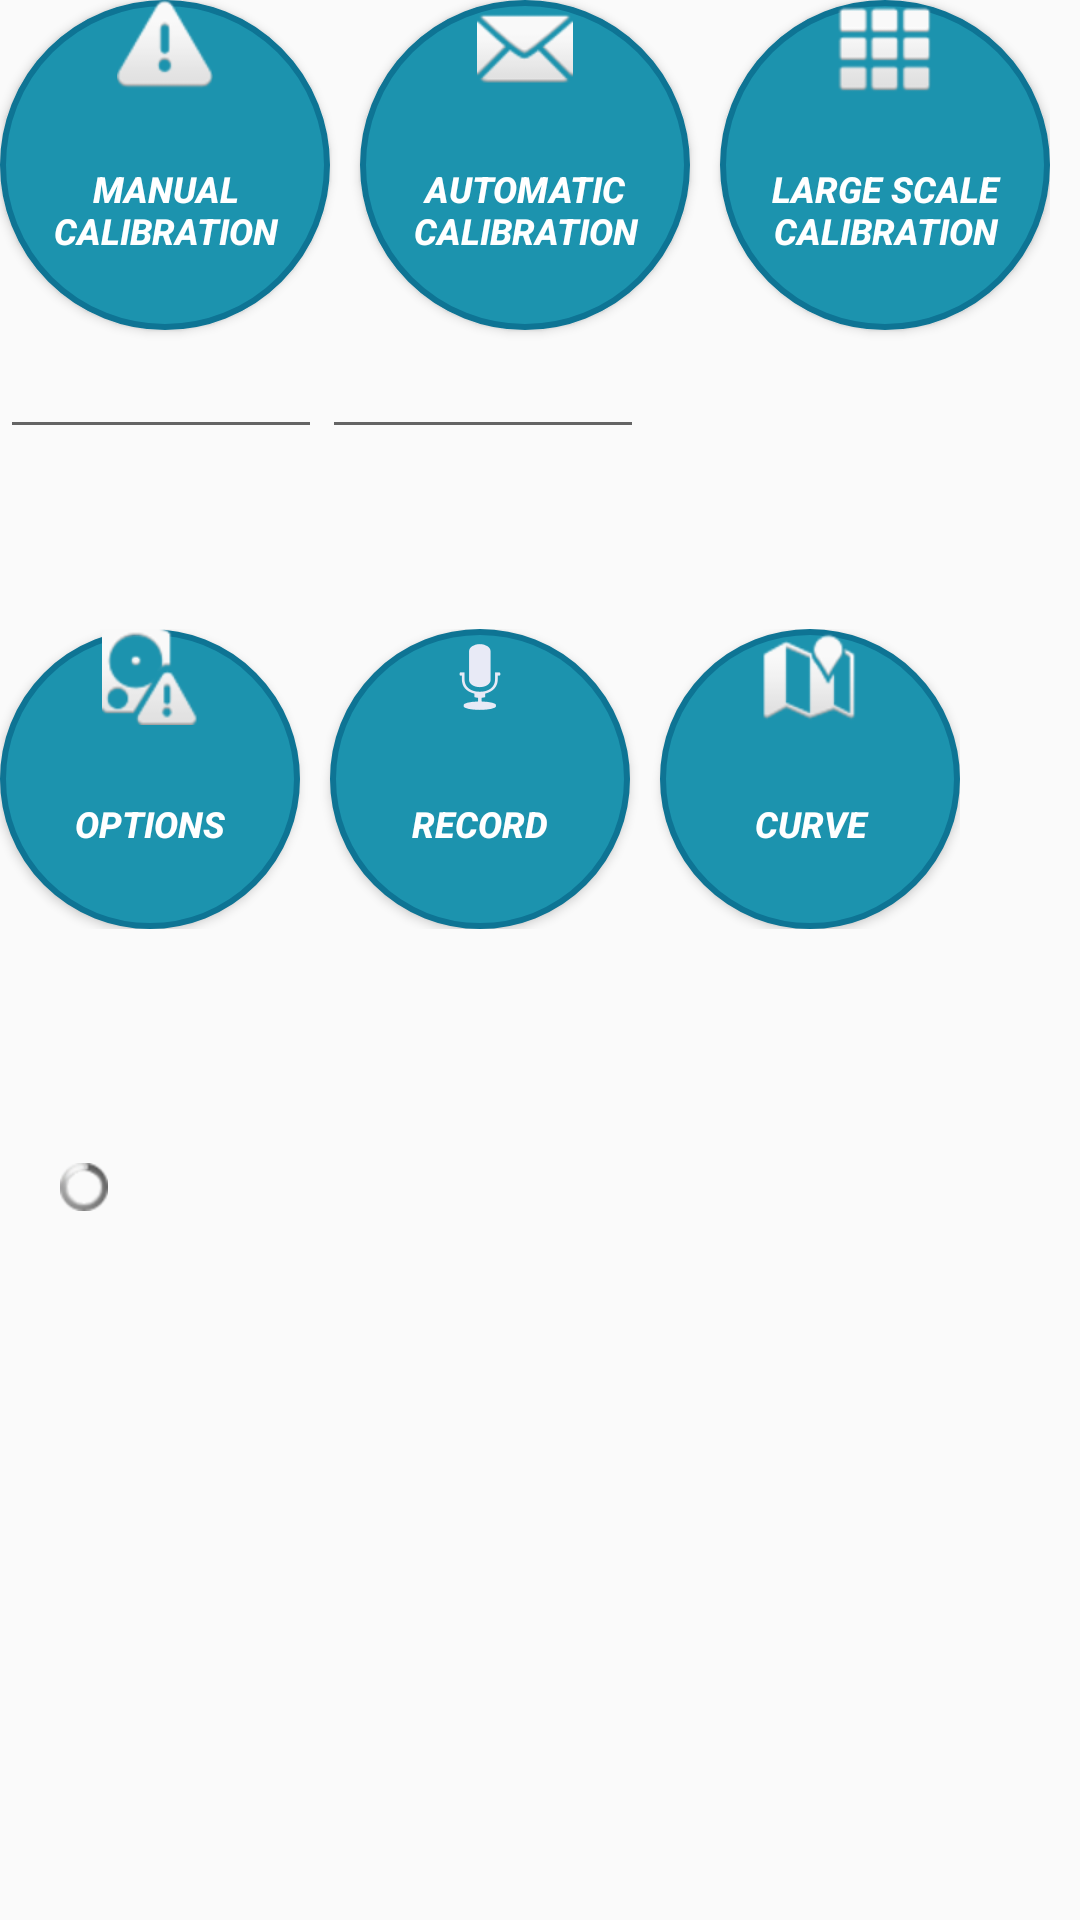

This screen was rendered from an Android layout file. Write that file and the resources it references.
<!-- AndroidManifest.xml: application theme AppTheme -->
<!-- res/layout/activity_main.xml -->
<LinearLayout
    xmlns:android="http://schemas.android.com/apk/res/android"
    xmlns:tools="http://schemas.android.com/tools"
    android:layout_width="match_parent"
    android:layout_height="match_parent"
    android:orientation="vertical"
    >
    
    

    <LinearLayout
        android:layout_width="wrap_content"
        android:layout_height="wrap_content"
        android:orientation="horizontal"

        >
        <Button
            android:layout_width="110dp"
            android:layout_height="110dp"
            android:background="@drawable/circle"
            android:drawableTop="@android:drawable/ic_dialog_alert"
            android:paddingTop="0dp"
            android:layout_marginBottom="5dp"

            android:text="Manual Calibration"
            android:textSize="12dp"
            android:textColor="@android:color/white"
            android:onClick="manualMessage"
            />

        <Button
            android:layout_width="110dp"
            android:layout_height="110dp"
            android:background="@drawable/circle"
            android:drawableTop="@android:drawable/ic_dialog_email"
            android:paddingTop="0dp"
            android:textSize="12dp"
            android:layout_marginBottom="5dp"
            android:layout_marginLeft="10dp"
            android:text="Automatic Calibration"
            android:textColor="@android:color/white"
            android:onClick="discoMessage"
            />

        <Button
            android:layout_width="110dp"
            android:layout_height="110dp"
            android:layout_marginLeft="10dp"
            android:layout_marginBottom="5dp"
            android:textSize="12dp"
            android:background="@drawable/circle"
            android:drawableTop="@android:drawable/ic_dialog_dialer"
            android:paddingTop="0dp"
            android:text="large scale calibration"
            android:textColor="@android:color/white"
            android:onClick="initMessage"
            />
    </LinearLayout>




    <LinearLayout
        android:layout_width="wrap_content"
        android:layout_height="wrap_content"
        android:orientation="horizontal"
        android:visibility="visible">


        <EditText
            android:id="@+id/gpswarning"
            android:layout_width="wrap_content"
            android:layout_height="wrap_content"
            android:layout_alignLeft="@+id/button"
            android:layout_below="@+id/textView1"
            android:layout_marginTop="0dp"
            android:ems="7"
            android:inputType="text"
            android:text=""
            android:textColor="#000000"
            android:textSize="13sp" />

        <EditText
            android:id="@+id/netwarning"
            android:layout_width="wrap_content"
            android:layout_height="wrap_content"
            android:layout_alignLeft="@+id/button"
            android:layout_below="@+id/textView1"
            android:layout_marginTop="0dp"
            android:ems="7"
            android:inputType="text"
            android:text=""
            android:textColor="#000000"
            android:textSize="13sp" />




    </LinearLayout>


    <LinearLayout
        android:layout_width="400dp"
        android:layout_height="60dp"
        android:orientation="vertical"
        android:visibility="visible">



        <TextView
            android:id="@+id/gps_text"
            android:layout_width="420dp"
            android:layout_height="20dp"
            android:layout_alignLeft="@+id/button"
            android:layout_below="@+id/textView1"
            android:layout_marginTop="0dp"
            android:ems="7"
            android:inputType="text"
            android:text=""
            android:textColor="#000000"
            android:textSize="10sp" />

        <TextView
            android:id="@+id/gpsnext_line_text"
            android:layout_width="420dp"
            android:layout_height="20dp"
            android:layout_marginTop="0dp"
            android:ems="7"
            android:inputType="text"
            android:textColor="#000000"
            android:textSize="10sp" />
        <TextView
            android:id="@+id/orientation_text_message"
            android:layout_width="420dp"
            android:layout_height="20dp"
            android:layout_alignLeft="@+id/button"
            android:layout_below="@+id/textView1"
            android:layout_marginTop="0dp"
            android:ems="7"
            android:inputType="text"
            android:text=""
            android:textColor="#000000"
            android:textSize="10sp" />


    </LinearLayout>






    <LinearLayout
        android:layout_width="wrap_content"
        android:layout_height="wrap_content"
        android:orientation="horizontal"
        >
        <Button
            android:layout_width="100dp"
            android:layout_height="100dp"
            android:background="@drawable/circle"
            android:drawableTop="@android:drawable/ic_popup_disk_full"
            android:paddingTop="0dp"
            android:textSize="12dp"

            android:text="Options"
            android:textColor="@android:color/white"
            android:onClick="optionMessage"
            />

        <Button
            android:layout_width="100dp"
            android:layout_height="100dp"
            android:layout_marginLeft="10dp"
            android:background="@drawable/circle"
            android:drawableTop="@drawable/ic_drawable"
            android:textSize="12dp"

            android:paddingTop="0dp"
            android:text="Record"
            android:textColor="@android:color/white"
            android:onClick="record_Message"
            />


        <Button
            android:layout_width="100dp"
            android:layout_height="100dp"
            android:layout_marginLeft="10dp"
            android:background="@drawable/circle"
            android:drawableTop="@android:drawable/ic_dialog_map"
            android:textSize="12dp"
            android:paddingTop="0dp"
            android:text="Curve"
            android:textColor="@android:color/white"
            android:onClick="fileMessage"
            />
    </LinearLayout>




    <TextView
        android:id="@+id/hour_text_message"
        android:layout_width="wrap_content"
        android:layout_height="wrap_content"
        android:padding="10dp"
        android:textSize="13sp">
    </TextView>


    <TextView
        android:id="@+id/text_message"
        android:layout_width="wrap_content"
        android:layout_height="wrap_content"
        android:padding="10dp"
        android:textSize="15sp"
        android:text="" >
    </TextView>

    <ProgressBar
        android:id="@+id/progress_message"
        android:layout_width="wrap_content"
        android:layout_height="wrap_content"
        android:layout_gravity="left"
        android:layout_marginLeft="20dip"
        style="@android:style/Widget.ProgressBar.Small" >
    </ProgressBar>




</LinearLayout>
<!-- resources referenced by this layout -->
<resources>
  <!-- drawable circle (drawable) -->
  <?xml version="1.0" encoding="utf-8"?>
  <shape xmlns:android="http://schemas.android.com/apk/res/android"
      android:shape="rectangle">
      <corners android:radius="1000dp" />
  
      
      <solid android:color="#1C93AE" />
      
      <stroke
          android:width="2dip"
          android:color="#0E7494" />
      <padding
          android:bottom="2dp"
          android:left="2dp"
          android:right="2dp"
          android:top="2dp" />
  </shape>
  <!-- drawable ic_drawable (drawable) -->
  <?xml version="1.0" encoding="utf-8"?>
  <bitmap xmlns:android="http://schemas.android.com/apk/res/android"
      android:src="@android:drawable/ic_btn_speak_now"
      android:tint="#e8eaf6" />
  <style name="AppTheme" parent="Theme.AppCompat.Light.DialogWhenLarge">
          
          <item name="android:titleTextStyle">@style/MyActionBarTitleText</item>
  
  
          
          
          <item name="colorPrimary">#1C93AE</item>
  
          
          <item name="colorPrimaryDark">#0E7494</item>
  
          
  
          <item name="android:textStyle">bold|italic</item>
      </style>
  <style name="MyActionBarTitleText" parent="@android:style/TextAppearance.Holo.Widget.ActionBar.Title">
          <item name="android:textColor">#0E7494</item>
          <item name="android:textStyle">bold</item>
      </style>
</resources>
